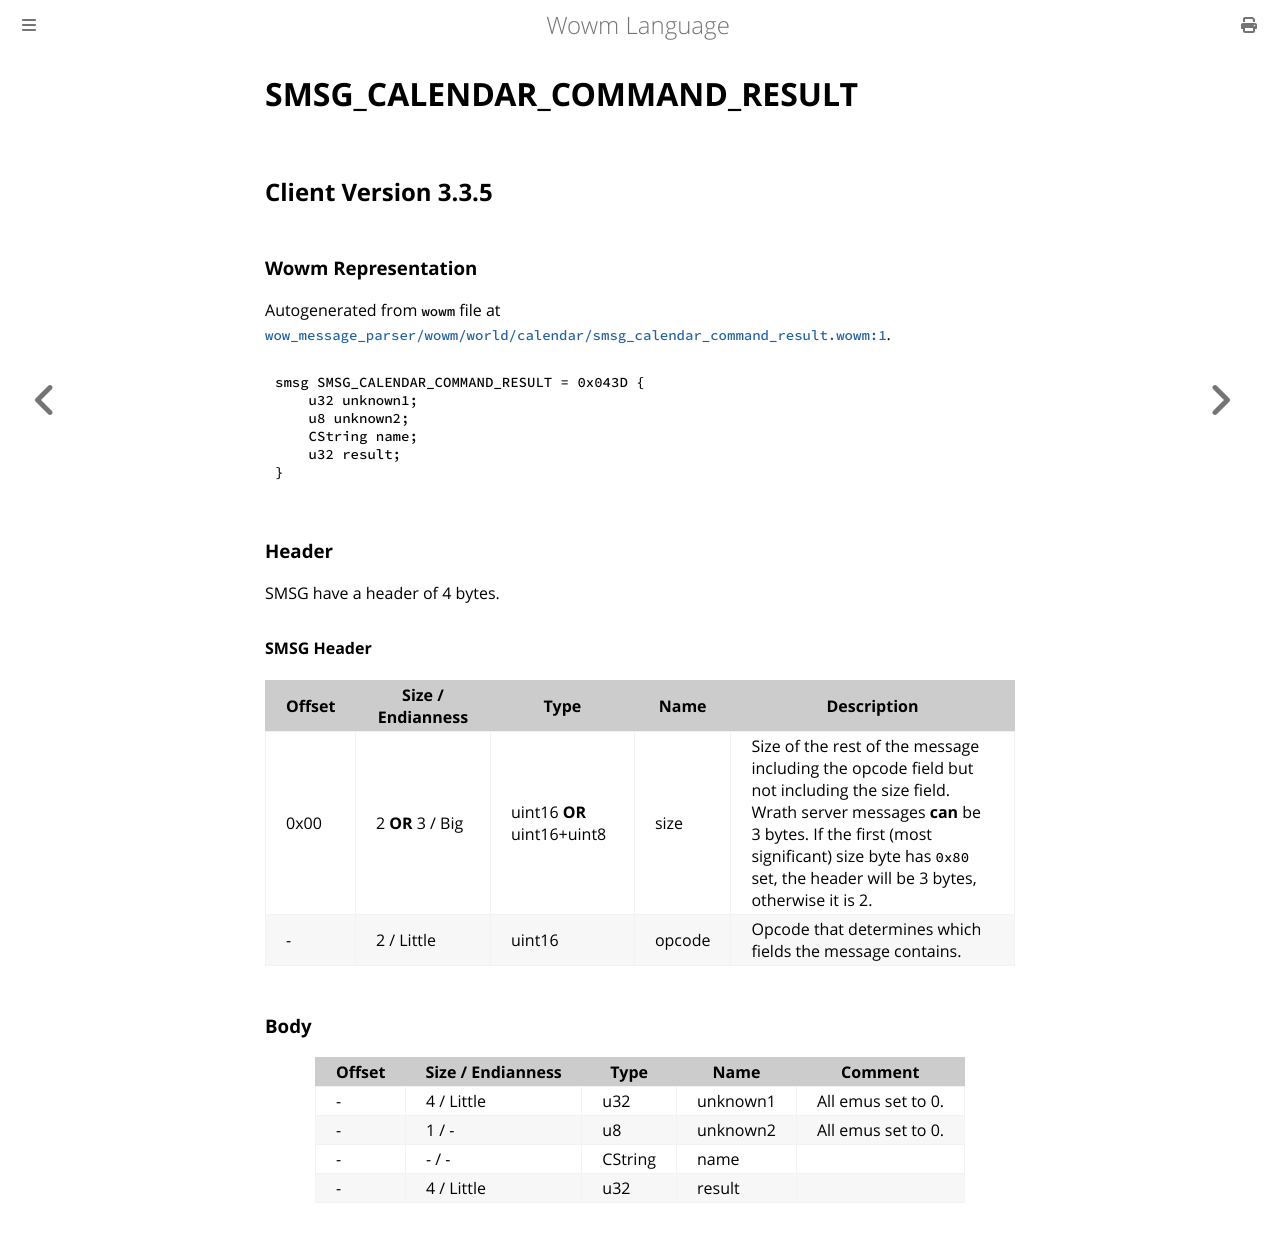

repository: gtker/wow_messages · page: docs/smsg_calendar_command_result.html · generator: mdbook

# SMSG_CALENDAR_COMMAND_RESULT

## Client Version 3.3.5

### Wowm Representation

Autogenerated from `wowm` file at [`wow_message_parser/wowm/world/calendar/smsg_calendar_command_result.wowm:1`](https://github.com/gtker/wow_messages/tree/main/wow_message_parser/wowm/world/calendar/smsg_calendar_command_result.wowm#L1).
```rust,ignore
smsg SMSG_CALENDAR_COMMAND_RESULT = 0x043D {
    u32 unknown1;
    u8 unknown2;
    CString name;
    u32 result;
}
```
### Header

SMSG have a header of 4 bytes.

#### SMSG Header

| Offset | Size / Endianness | Type   | Name   | Description |
| ------ | ----------------- | ------ | ------ | ----------- |
| 0x00   | 2 **OR** 3 / Big           | uint16 **OR** uint16+uint8 | size | Size of the rest of the message including the opcode field but not including the size field. Wrath server messages **can** be 3 bytes. If the first (most significant) size byte has `0x80` set, the header will be 3 bytes, otherwise it is 2.|
| -      | 2 / Little| uint16 | opcode | Opcode that determines which fields the message contains. |

### Body

| Offset | Size / Endianness | Type | Name | Comment |
| ------ | ----------------- | ---- | ---- | ------- |
| - | 4 / Little | u32 | unknown1 | All emus set to 0. |
| - | 1 / - | u8 | unknown2 | All emus set to 0. |
| - | - / - | CString | name |  |
| - | 4 / Little | u32 | result |  |
